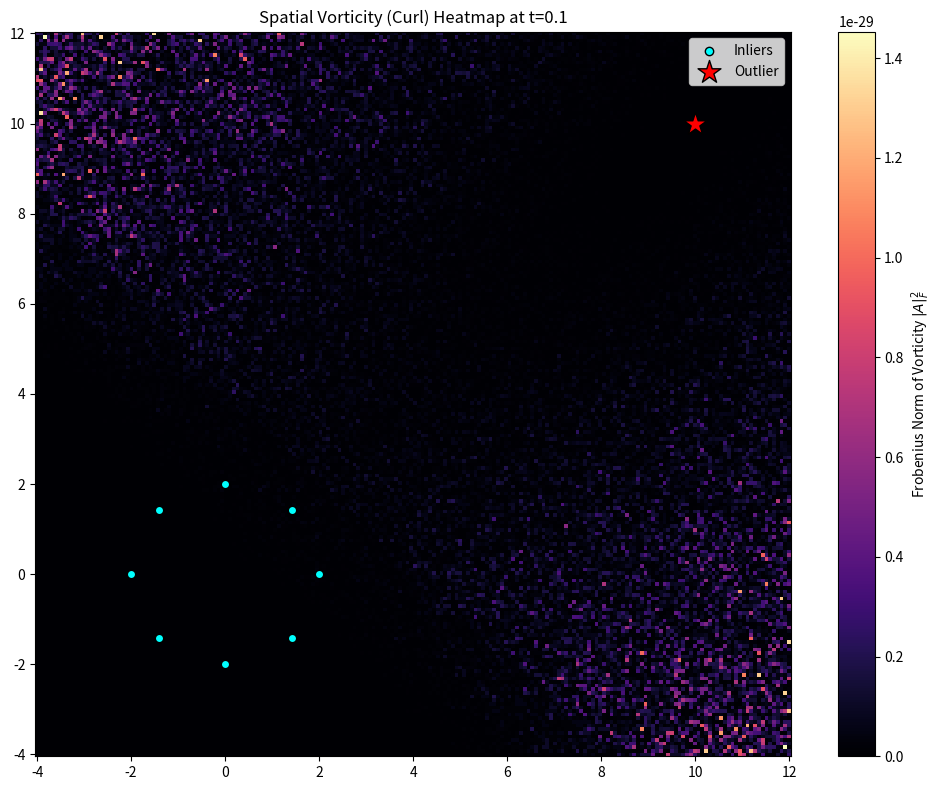

This figure's Python source:
import numpy as np
import matplotlib.pyplot as plt

def analytical_curl_probe():
    print("Executing Phase A: Analytical Sandbox (Zero Compute)")
    # 1. Setup 2D data: 8 points in a circle (inliers) + 1 extreme outlier
    angles = np.linspace(0, 2*np.pi, 8, endpoint=False)
    radius = 2.0
    inliers = np.stack([radius * np.cos(angles), radius * np.sin(angles)], axis=1)
    outlier = np.array([[10.0, 10.0]])
    data = np.vstack([inliers, outlier]) # Shape: (9, 2)
    N = data.shape[0]

    # 2. Setup 2D Grid
    x = np.linspace(-4, 12, 200)
    y = np.linspace(-4, 12, 200)
    X, Y = np.meshgrid(x, y)
    grid = np.stack([X.ravel(), Y.ravel()], axis=1) # Shape: (40000, 2)

    # 3. Compute empirical A matrix analytically
    t = 0.1 # early timestep
    
    # Calculate w_i for all grid points and all data points
    # grid: (M, 2), data: (N, 2) -> scaled_dist: (M, N)
    scaled_grid = grid[:, None, :] # (M, 1, 2)
    scaled_data = t * data[None, :, :] # (1, N, 2)
    
    dist_sq = np.sum((scaled_grid - scaled_data)**2, axis=2) # (M, N)
    logits = -dist_sq / (2 * (1-t)**2)
    
    # numerically stable softmax
    logits_max = np.max(logits, axis=1, keepdims=True)
    exp_logits = np.exp(logits - logits_max)
    weights = exp_logits / np.sum(exp_logits, axis=1, keepdims=True) # (M, N)

    # E_w[X] = sum_i w_i * x_i
    E_w = np.sum(weights[:, :, None] * data[None, :, :], axis=1) # (M, 2)

    # Compute A_emp
    A_emp = np.zeros((grid.shape[0], 2, 2))
    scalar_factor = t / (2 * (1-t)**3)
    
    for i in range(N):
        xi = data[i] # (2,)
        diff1 = xi[None, :] - grid # (M, 2)
        diff2 = xi[None, :] - E_w # (M, 2)
        
        # Outer products -> (M, 2, 2)
        term1 = diff1[:, :, None] * diff2[:, None, :]
        term2 = diff2[:, :, None] * diff1[:, None, :]
        
        A_emp += weights[:, i, None, None] * (term1 - term2)
        
    A_emp *= scalar_factor
    
    # Frobenius norm squared of the Antisymmetric matrix
    F_norm_sq = np.sum(A_emp**2, axis=(1, 2)) # (M,)
    F_norm_sq = F_norm_sq.reshape(X.shape)
    
    # 4. Plot Heatmap
    plt.figure(figsize=(10, 8))
    plt.pcolormesh(X, Y, F_norm_sq, shading='auto', cmap='magma')
    plt.colorbar(label='Frobenius Norm of Vorticity $|A|_F^2$')
    plt.scatter(inliers[:, 0], inliers[:, 1], c='cyan', label='Inliers', edgecolors='k', zorder=5)
    plt.scatter(outlier[:, 0], outlier[:, 1], c='red', label='Outlier', marker='*', s=300, edgecolors='k', zorder=5)
    plt.title(f'Spatial Vorticity (Curl) Heatmap at t={t}')
    plt.legend()
    plt.tight_layout()
    plt.savefig('phase_a_heatmap.png', dpi=300)
    print("Saved Phase A heatmap to phase_a_heatmap.png. The 'ring of fire' around the outlier should be visible.")

if __name__ == "__main__":
    analytical_curl_probe()
